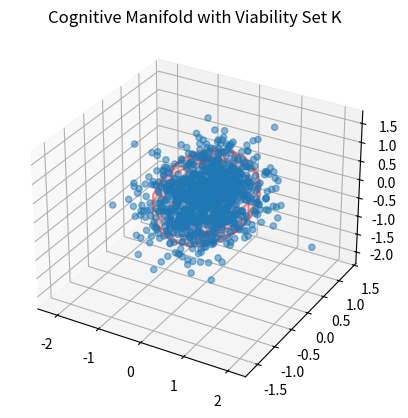

The script that saved this image: (Note: this script raises an exception after producing the figure.)
import matplotlib.pyplot as plt
import numpy as np

# Fig. 1: Manifold Visualization
fig, ax = plt.subplots(subplot_kw={"projection": "3d"})
# Sample 128D points projected to 3D (PCA-like)
points = np.random.randn(1000, 3) * 0.5
ax.scatter(points[:, 0], points[:, 1], points[:, 2], alpha=0.5)
# Viability set as ellipsoid
u, v = np.mgrid[0:2*np.pi:20j, 0:np.pi:10j]
x = np.cos(u)*np.sin(v)
y = np.sin(u)*np.sin(v)
z = np.cos(v)
ax.plot_wireframe(x, y, z, color="r", alpha=0.3)
ax.set_title("Cognitive Manifold with Viability Set K")
plt.savefig("figures/manifold_viability_set.png")
plt.show()

# Fig. 2: Tri-band Schematic
fig, ax = plt.subplots()
bands = ['Regulatory (32D)', 'Pathway (64D)', 'Affective (32D)']
colors = ['red', 'blue', 'purple']
bottom = 0
for band, color in zip(bands, colors):
    ax.barh(0, 1, left=bottom, height=0.5, color=color, label=band)
    bottom += 1
ax.set_xlim(0, 3)
ax.set_yticks([])
ax.legend()
ax.set_title("Tri-band Homeostasis Mechanism")
plt.savefig("figures/tri_band_schematic.png")
plt.show()

# Fig. 3: Pathways Topology
fig, ax = plt.subplots()
# Central CCN
ax.scatter(0, 0, s=200, color='black', label='CCN')
# Eight pathways
angles = np.linspace(0, 2*np.pi, 8, endpoint=False)
for i, angle in enumerate(angles):
    x, y = np.cos(angle), np.sin(angle)
    ax.scatter(x, y, s=100, label=f'Pathway {i+1}')
    ax.arrow(0, 0, x*0.8, y*0.8, head_width=0.05, head_length=0.05, fc='red', ec='red')
ax.set_aspect('equal')
ax.legend()
ax.set_title("Eight-pathway Topology")
plt.savefig("figures/eight_pathways_topology.png")
plt.show()

# Fig. 4: Phase Plot
fig, ax = plt.subplots()
# Sample phase differences
runs = np.arange(500)
phases = 74 + np.random.randn(500) * 5  # Around 74°
ax.scatter(runs, phases, alpha=0.5)
ax.axhspan(72, 76, color='green', alpha=0.3, label='Stability Region')
ax.set_xlabel('Run Index')
ax.set_ylabel('Phase Difference (°)')
ax.legend()
ax.set_title("Phase-lock Stability Plot")
plt.savefig("figures/phase_lock_plot.png")
plt.show()
